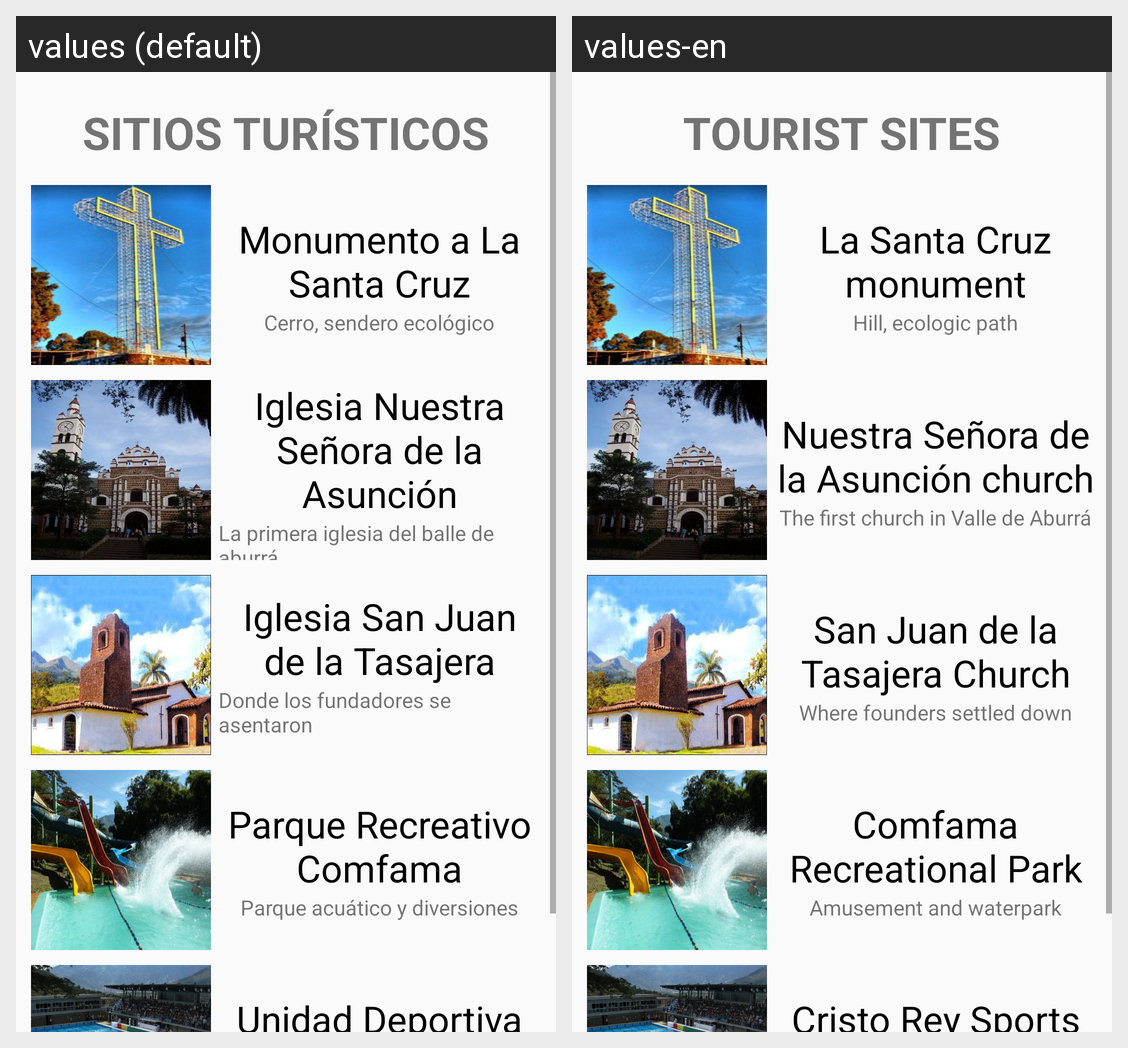

For this localized Android screen grid, give each drawn string resource with its value in every locale shown.
Android screen res/layout/fragment_turismo.xml rendered under 2 locales, left to right: values (default), values-en. Device: Nexus 5 (rendered at 1080×1920; each locale shown at half size, 540×960, under a caption strip naming it); theme AppTheme.
Strings drawn on this screen, with the default value and each locale's value (text and hints the layout hard-codes, and strings that could not be matched under every locale, appear in the picture but are not listed):

turismo
  values: SITIOS TURÍSTICOS
  values-en: TOURIST SITES

cruz
  values: Monumento a La Santa Cruz
  values-en: La Santa Cruz monument

cruzdesc
  values: Cerro, sendero ecológico
  values-en: Hill, ecologic path

asuncion
  values: Iglesia Nuestra Señora de la Asunción
  values-en: Nuestra Señora de la Asunción church

asunciondesc
  values: La primera iglesia del balle de aburrá
  values-en: The first church in Valle de Aburrá

sanjuan
  values: Iglesia San Juan de la Tasajera
  values-en: San Juan de la Tasajera Church

sanjuandesc
  values: Donde los fundadores se asentaron
  values-en: Where founders settled down

comfama
  values: Parque Recreativo Comfama
  values-en: Comfama Recreational Park

comfamadesc
  values: Parque acuático y diversiones
  values-en: Amusement and waterpark

cristorey
  values: Unidad Deportiva Cristo Rey
  values-en: Cristo Rey Sports Complex
